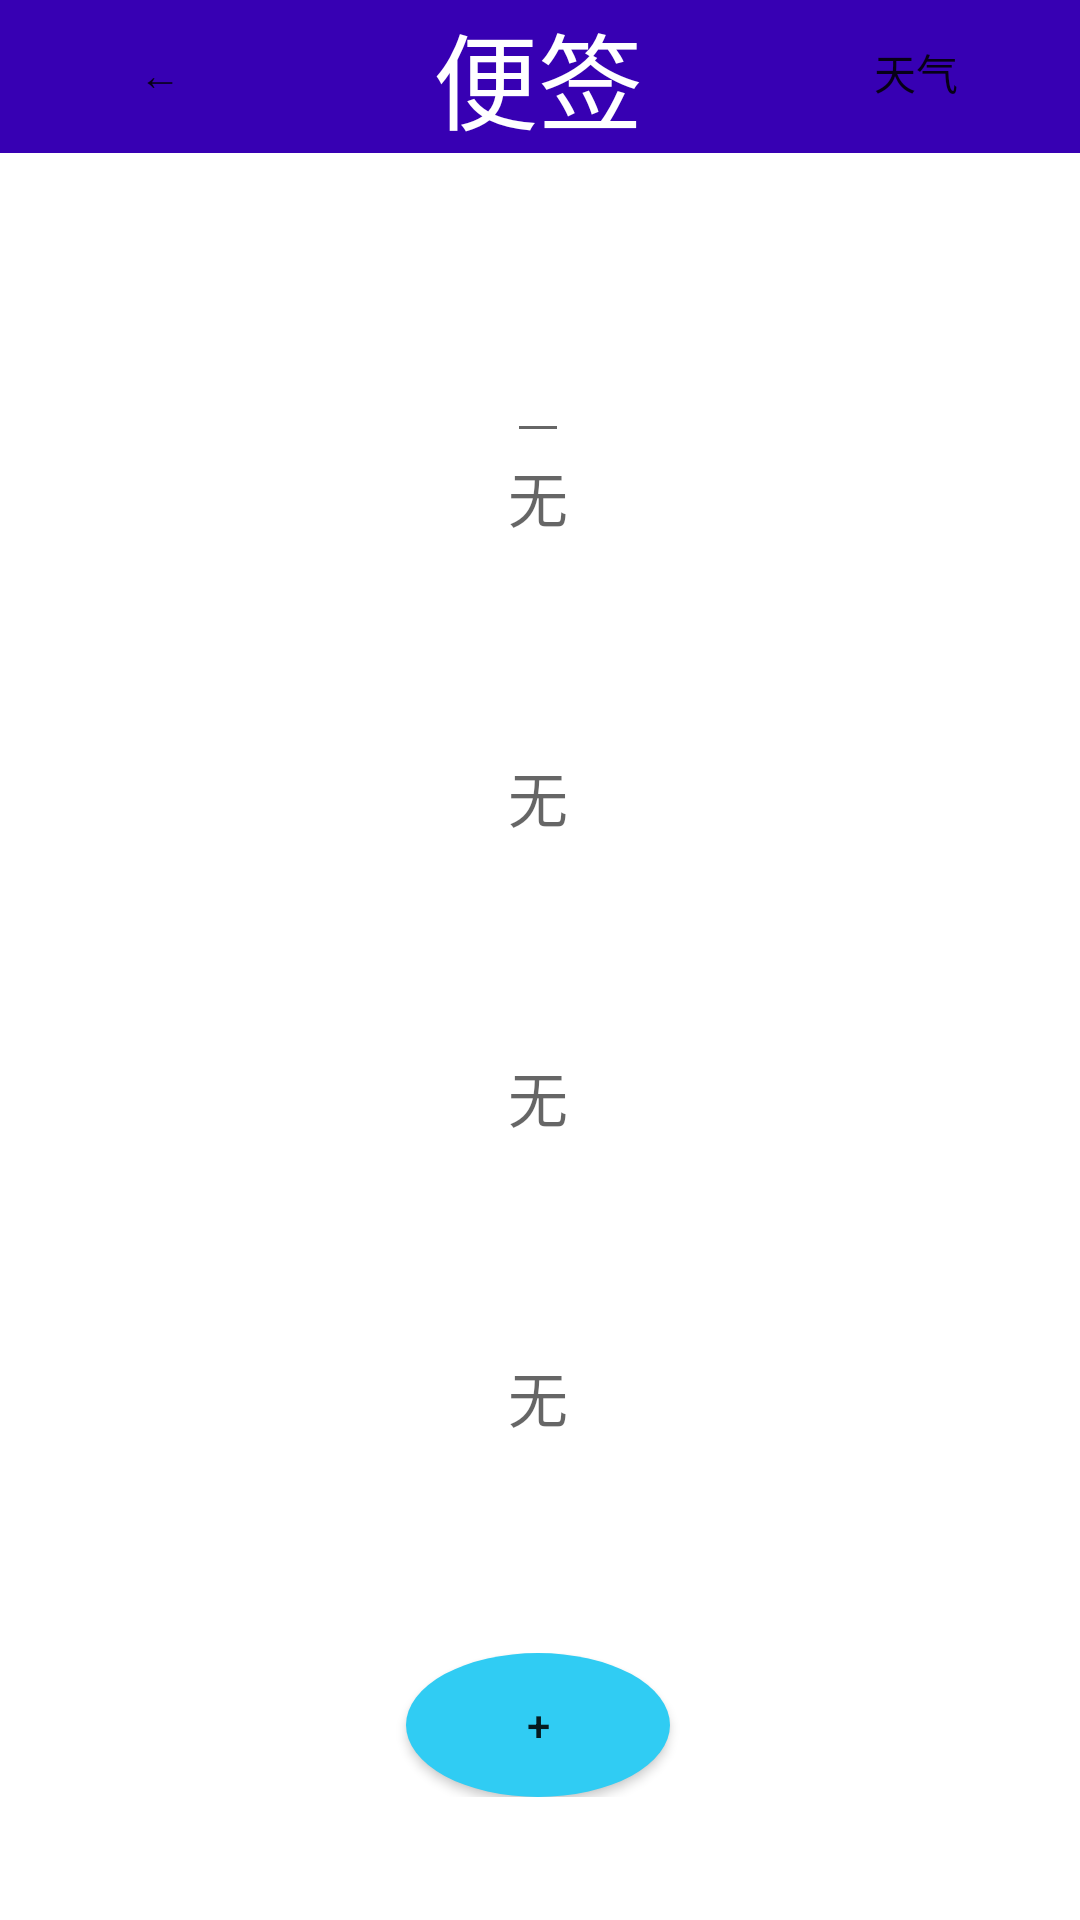

Layout XML and referenced resources for this Android screen:
<!-- AndroidManifest.xml: application theme Theme.KqNote -->
<!-- res/layout/activity_main.xml -->
<?xml version="1.0" encoding="utf-8"?>
<TableLayout xmlns:android="http://schemas.android.com/apk/res/android"
    xmlns:app="http://schemas.android.com/apk/res-auto"
    xmlns:tools="http://schemas.android.com/tools"
    android:layout_width="wrap_content"
    android:layout_height="wrap_content"
    android:stretchColumns="0,1,2,3,4">
    <TableRow
        android:layout_width="wrap_content"
        android:layout_height="wrap_content"
        android:background="@color/purple_700">
        <Button
            android:id="@+id/clickBtn"
            android:layout_width="wrap_content"
            android:layout_height="wrap_content"
            android:layout_column= "0"
            android:background="@null"
            android:text="←">
        </Button>

        <TextView
            android:layout_width="wrap_content"
            android:layout_height="wrap_content"
            android:layout_gravity="center"
            android:layout_column= "1"
            android:layout_span= "3"
            android:text="便签"
            android:textSize="35dp"
            android:textColor="@color/white">
        </TextView>
        <Button
            android:id="@+id/weather_button"
            android:layout_width="wrap_content"
            android:layout_height="wrap_content"
            android:background="@null"
            android:text="天气"></Button>
    </TableRow>

    <TableRow
        android:layout_width="wrap_content"
        android:layout_height="wrap_content"
        android:background="@color/white">

        <EditText
            android:id="@+id/input_note"
            android:layout_column="2"
            android:layout_width="wrap_content"
            android:layout_height="100dp"
            android:layout_gravity="center"
            android:imeOptions="actionDone"
            android:textColor="@color/black"
            android:textSize="20dp"
            android:singleLine="true">
        </EditText>
    </TableRow>

    <TableRow
        android:layout_width="fill_parent"
        android:layout_height="fill_parent"
        android:background="@color/white">
        <TextView
            android:id="@+id/note1"
            android:layout_column="2"
            android:layout_gravity="center"
            android:layout_width="wrap_content"
            android:layout_height="100dp"
            android:textColor="@color/black"
            android:textSize="20dp"
            android:hint="无"
        ></TextView>
    </TableRow>
    <TableRow
        android:layout_width="match_parent"
        android:layout_height="match_parent"
        android:background="@color/white">
        <TextView
            android:id="@+id/note2"
            android:layout_column="2"
            android:layout_gravity="center"
            android:layout_width="wrap_content"
            android:layout_height="100dp"
            android:textColor="@color/black"
            android:textSize="20dp"
            android:hint="无"
            ></TextView>
    </TableRow>
    <TableRow
        android:layout_width="match_parent"
        android:layout_height="match_parent"
        android:background="@color/white">
        <TextView
            android:id="@+id/note3"
            android:layout_column="2"
            android:layout_gravity="center"
            android:layout_width="wrap_content"
            android:layout_height="100dp"
            android:textColor="@color/black"
            android:textSize="20dp"
            android:hint="无"
            ></TextView>
    </TableRow>
    <TableRow
        android:layout_width="match_parent"
        android:layout_height="match_parent"
        android:background="@color/white">
        <TextView
            android:id="@+id/note4"
            android:layout_column="2"
            android:layout_gravity="center"
            android:layout_width="wrap_content"
            android:layout_height="100dp"
            android:textColor="@color/black"
            android:textSize="20dp"
            android:hint="无"
            ></TextView>
    </TableRow>
    <TableRow
        android:layout_width="match_parent"
        android:layout_height="match_parent"
        android:background="@color/white"
        >
        <Button
            android:id="@+id/add_note"
            android:background="@drawable/shape_circle"
            android:layout_gravity="center"
            android:layout_column= "2"
            android:layout_width="wrap_content"
            android:layout_height="wrap_content"
            android:text="+" />
    </TableRow>
</TableLayout>
<!-- resources referenced by this layout -->
<resources>
  <!-- drawable shape_circle (drawable) -->
  <?xml version="1.0" encoding="utf-8"?>
  <shape xmlns:android="http://schemas.android.com/apk/res/android"
      android:shape="oval">
  
      
      <solid android:color="#30CCF3" />
  
      
      
      <corners android:radius="20dp" />
  
      
      <padding
          android:bottom="10dp"
          android:left="10dp"
          android:right="10dp"
          android:top="10dp" />
  
  </shape>
  <style name="Theme.KqNote" parent="Theme.MaterialComponents.DayNight.DarkActionBar">
          
          <item name="colorPrimary">@color/purple_500</item>
          <item name="colorPrimaryVariant">@color/purple_700</item>
          <item name="colorOnPrimary">@color/white</item>
          
          <item name="colorSecondary">@color/teal_200</item>
          <item name="colorSecondaryVariant">@color/teal_700</item>
          <item name="colorOnSecondary">@color/black</item>
          
          <item name="android:statusBarColor" tools:targetApi="l">?attr/colorPrimaryVariant</item>
          
      </style>
  <!-- not gathered from this repository: default colours our renderer supplied (Android Studio template values) -->
  <color name="purple_500">#FF6200EE</color>
  <color name="purple_700">#FF3700B3</color>
  <color name="teal_200">#FF03DAC5</color>
  <color name="teal_700">#FF018786</color>
  <color name="black">#FF000000</color>
  <color name="white">#FFFFFFFF</color>
</resources>
